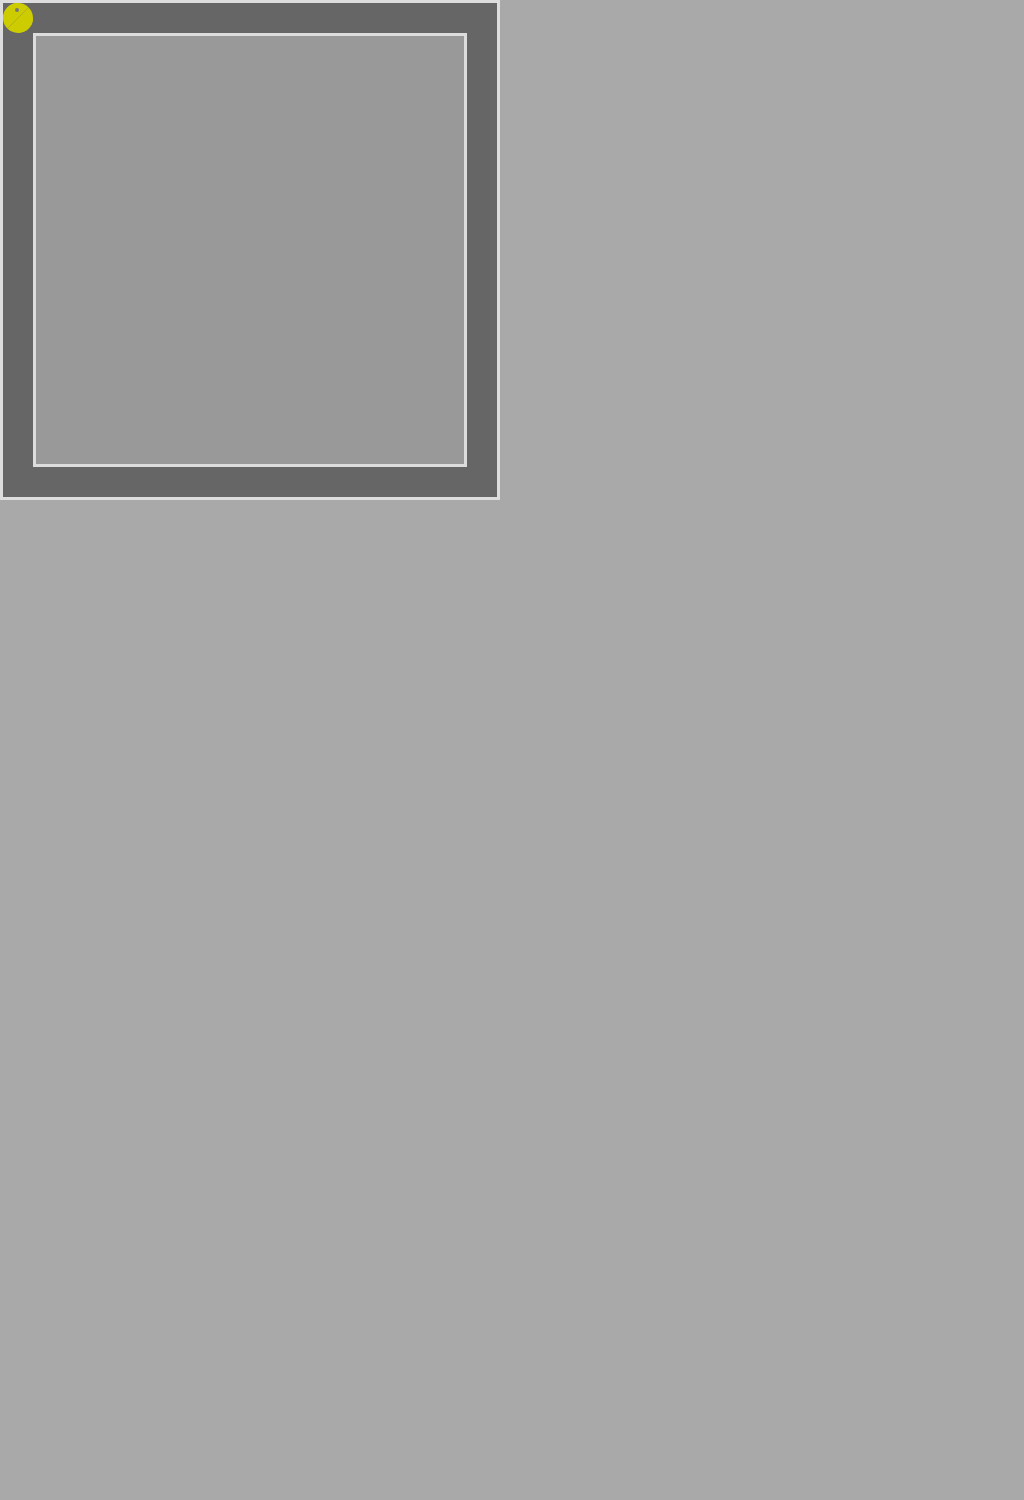

Write the HTML and CSS that draws this image.

<!-- file: pacman.html -->
<html>   
    <head>
        <link rel="stylesheet" type="text/css" href="style.css">  
    </head>
    <body class="animationBody">
        <div id="box">
            <div id="pacman"><span id="eye"></span></div>
            <div id="innerBox"></div>
        </div>
    </body>

</html>

/* file: style.css */
/*Page style*/
body{
    width: auto;
    left: auto;
    padding:0;
    margin:0;
    min-width: 600px;
    background-color: darkgrey;
    height: 1500px;
}

#fullHeader{
    height: 60px;
    background-color: #333;
    position: relative;
}

#logo{
    
    background-color:green;
    height:236px;
    width: 236px;
    padding-left: 10px;
    left:0;
}


#mainNavigation{
    bottom:0;
    display:flex;
    flex-direction: row;
    background-color:#333;
    width: 100%;
    height: 64px;
    position: absolute;
}


#siteIdentity{
    left:auto;
    margin-left: 20px;
    color:white;
    background-color: #333;
}


#mainMenu{
    display:flex;
    flex-direction: row;
    padding:0;
    margin:0;
    width:100%;
    }

.menuElement {
    
    
}

li{
    list-style-type: none;
    margin-top:20px;
    border-left: 2px solid #666;
    padding:0 15 0 15;
    height: 25px;
}

li button {
    background-color: #333;
    color:lightgrey; 
    font-size: 20px;
    font-family: 'Brandon Grotesque','brandon-grotesque','Helvetica','sans-serif';
    text-decoration: none;
    border: none;
    text-transform: uppercase;
    
    
    
}

/* Change the link color on hover */

li button:hover {
    text-decoration: none;
    border-bottom: 4px solid #cc006d;
}

button:focus {
    outline:0;
    text-decoration: none;
    border-bottom: 4px solid #cc006d;
}

button:active {
    outline:0;
    text-decoration: none;
    border-bottom: 4px solid #cc006d;
}

p {
    margin-top: 50px;
    font-family: 'Brandon Grotesque','brandon-grotesque','Helvetica','sans-serif';
    font-size: 30px;
    color: #eee;
    text-align: center;
    
}

p span {
    font-size: 15px;
}

#container {
    height:500px;
    width:500px;
    position: relative;
    background-color: #333;
    top:5%;
    margin-left: auto;
    margin-right: auto;
    border: 3px solid #777;
    
}

#container object {
    width: 100%;
    min-height: 100%;
    position: absolute;
}  

/*Pure CSS animation's style*/

.animationBody{
    overflow: hidden;
}


/*pacman*/





#box{
    background-color: #666;
    height: 500px;
    width: 500px;
    border:3px solid #ddd;
    position:relative;
    box-sizing: border-box;
    
}

#innerBox{
    box-sizing: border-box;
    background-color: #999;
    border: 3px solid #ddd;
    position: absolute;
    margin-left: 30px;
    margin-top: 30px;
    height: calc(100% - 60px); 
    width: calc(100% - 60px);
    
}

#food{
    background-color: transparent;
    /*border:2px dotted #333;*/
    margin-top: 14px;
    margin-left:14px;
    position: absolute;
    height:468px;
    width:468px;
    background-image: linear-gradient(to right, black 33%, rgba(255,255,255,0) 0%);
    background-position: bottom top;
    background-size: 10px 3px;
    background-repeat: repeat-x;
}

#pacman{
    top: 15px;
    left: 15px;
    width: 0px;
    height: 0px;
    border: 0px solid #222;
    border-radius: 50%;
    position:relative;
    transform-origin: right;
    animation: moving 15s linear infinite;
    
    
}

#eye{
    top: -10px;
    right: -1px;
    width: 0px;
    height: 0px;
    border: 2px solid #777;
    border-radius: 50%;
    position:absolute;
    z-index: 2;
    animation: eyeMovement 1s ease-in-out infinite;
}

#pacman::after, #pacman::before{
        
    content:'';
    top: -15px;
    left: -15px;
    width: 0px;
    height: 0px;
    border-radius: 50%;
    position:absolute;
    border: 15px solid #cc0;
}


#pacman:after{
    border-left-color: transparent;
    border-top-color: transparent;
    animation: eating-top 1s linear infinite;
    
}

#pacman:before{
   border-right-color: transparent;
    border-bottom-color: transparent;
    animation: eating-bottom 1s linear infinite;
}

@keyframes eating-top{
    0%,100%{
    transform:rotate(45deg);
    }
    50%{
    transform:rotate(90deg);
    }
}

@keyframes eating-bottom{
    0%,100%{
    transform:rotate(45deg);
    }
    50%{
    transform:rotate(0deg);
    }
}

@keyframes eyeMovement{
    0%,100%{
    right:-4px;
    }
    50%{
    right: 0;
    }
}

@keyframes moving{
    0%,100%{  
        transform:rotateY(0);
        left:15px;
    }
    25%{
        top:15px;
        left:calc(100% - 15px);
    }
    49%{
        transform:rotateY(0);
    }
    50% {
        transform: rotateY(180deg);
        top:calc(100% - 15px);
        left:calc(100% - 15px);
    }
    75% {
        top:calc(100% - 15px);
        left:15px;
    }
    99%{
        transform: rotateY(180deg);
    }

    
}

/*circle*/
#item{
    visibility:visible;
    background-color: #eee;
    width:0px;
    height:0px;
    position:relative;
    //border: 10px solid #eee;
    top:10px;
    left:10px;
    animation: moveLeft 3s ease-in-out infinite;
}

#item::after{
    content: '';
    background-color: #eee;
    width:5px;
    height:40px;
    position: absolute;
    animation: fall 3s linear infinite;
    z-index: 10;
}



@keyframes moveLeft {
    0%, 100%{
        transform: translate(0,0);
        
    }
    50%{
        transform: translate(460px,0);
    }    
}

@keyframes fall {
    0%,50%, 100%{
        transform: translate(0,0);
        
    }
    25%, 75%{
        transform: translate(0,440px);
    } 

}

/*jumpingMan*/

#man{
    height:160px;
    width:50px;
    background-color:transparent; //#ccc;
    position:relative;
    top:40%;
    left: 10%;
    animation: manJump 3.6s cubic-bezier(0.310, 0.440, 0.445, 1.650) infinite;
}

#manHead {
    background-color: #222;
    height: 30px;
    width: 30px;
    border-radius: 50%;
    position:absolute;
    top:0;
    left:10%;
}

.manEye {
    height: 0;
    width: 0;
    border: 3px solid #ddd;
    border-radius: 50%;
    position:absolute;
    top:25%;
    border-top-color: transparent;
    border-left-color: transparent;
    transform: rotate(45deg);
}

#manLeftEye {
    left:15%;
}

#manRightEye {
    right:15%;
}

#manMouth {
    height: 15px;
    width: 15px;
    background-color: transparent;
    border-radius: 50%;
    position:absolute;
    transform: rotate(45deg);
    box-shadow: 2px 2px 0 0 #ddd;
    top:28%;
    left:24%;
}


#talkbubble {
left:70px;
   width: 120px;
   height: 80px;
    top: -20px;
   background: #ccc;
   position: absolute;
   -moz-border-radius:    10px;
   -webkit-border-radius: 10px;
   border-radius:         10px;
    animation: talkbubbleFade 3.6s linear infinite;
}
#talkbubble:before {
   content:"";
   position: absolute;
   right: 100%;
   top: 26px;
   width: 0;
   height: 0;
   border-top: 13px solid transparent;
   border-right: 26px solid #ccc;
   border-bottom: 13px solid transparent;
}


#talkbubble p {
    position: absolute;
    color:#444;
    font-family: 'Brandon Grotesque','brandon-grotesque','Helvetica','sans-serif';
    font-size: 30px;
    text-align: center;
    bottom: -5px;
    left:30px;
    
}

#manBody {
    background-color: #222;
    height: 60px;
    width: 25px;
    border-radius: 50%;
    position:absolute;
    top:18%;
    left:15%;
}

.manHand {
    background-color: #222;
    height: 50px;
    width: 6px;
    position:absolute;
    top:10%;
    transform-origin: top center; 
}

#manLeftHand{
    border-top-left-radius: 50%;
    left:-5%;
    transform: rotate(10deg);
    animation: leftHand 3.6s linear infinite;
    
}

#manRightHand{
    border-top-right-radius: 50%;
    right:-5%;
    transform: rotate(-10deg);
    animation: rightHand 3.6s linear infinite;
}

.manLeg {
    background-color: #222;
    height: 50px;
    width: 8px;
    position:absolute;
    top:80%;
    transform-origin: top center; 
}

#manLeftLeg{
    border-top-left-radius: 50%;
    left:2px;
    transform: rotate(3deg);
    animation: leftLeg 3.6s linear infinite;
}

#manRightLeg{
    border-top-right-radius: 50%;
    right:2px;
    transform: rotate(-3deg);
    animation: rightLeg 3.6s linear infinite;
}


@keyframes manJump {
    0%, 100%{
        transform: translate(0,0);
        
    }
    50%{
        transform: translate(0,440px);
    } 

}

@keyframes talkbubbleFade {
    10%, 70%{
        opacity:0;
        
    }
    80%, 0%{
        opacity:1;
    }

}


@keyframes leftHand {
    0% {
        transform: rotate(39deg);
    }
    15%, 50%{
        transform: rotate(5deg);
    }
    80%{
        transform:rotate(150deg);
    }
    90%{
        transform: rotate(120deg);
    }
    100%{
        transform:rotate(40deg);
    }
}

@keyframes rightHand {
    0% {
        transform: rotate(-39deg);
    }
    15%, 50%{
        transform: rotate(-5deg);
    }
    80%{
        transform:rotate(-150deg);
    }
    90%{
        transform: rotate(-120deg);
    }
    100%{
        transform:rotate(-40deg);
    }
}

@keyframes leftLeg {
    0% {
        transform: rotate(6deg);
    }
    15%, 50%{
        transform: rotate(20deg);
    }
    80%{
        transform:rotate(1deg);
    }
    90%{
        transform: rotate(2deg);
    }
    100%{
        transform:rotate(6deg);
    }
}

@keyframes rightLeg {
    0% {
        transform: rotate(-6deg);
    }
    15%, 50%{
        transform: rotate(-20deg);
    }
    80%{
        transform:rotate(-1deg);
    }
    90%{
        transform: rotate(-2deg);
    }
    100%{
        transform:rotate(-6deg);
    }
}

